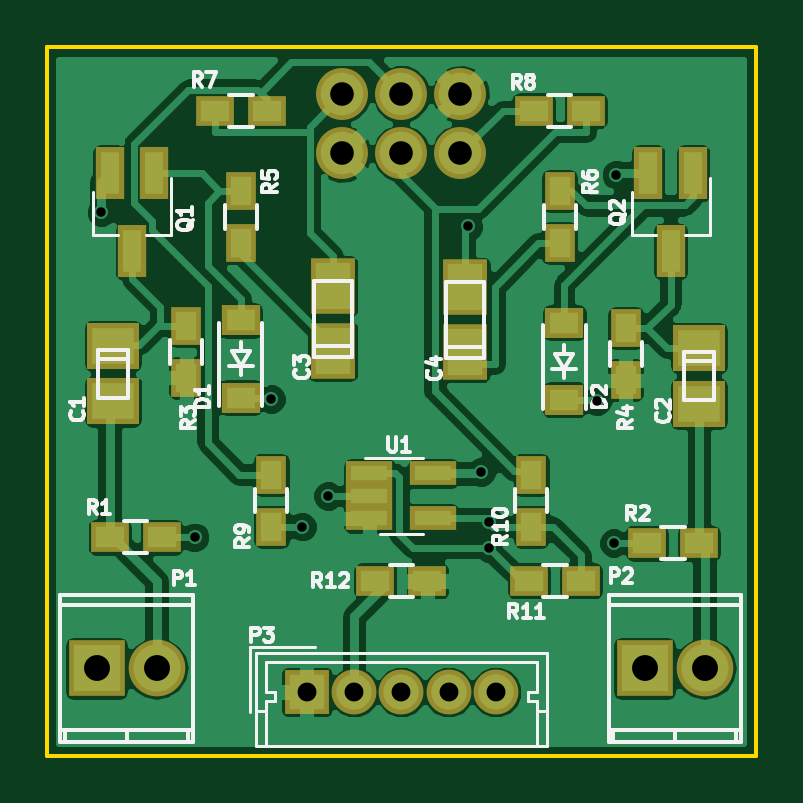
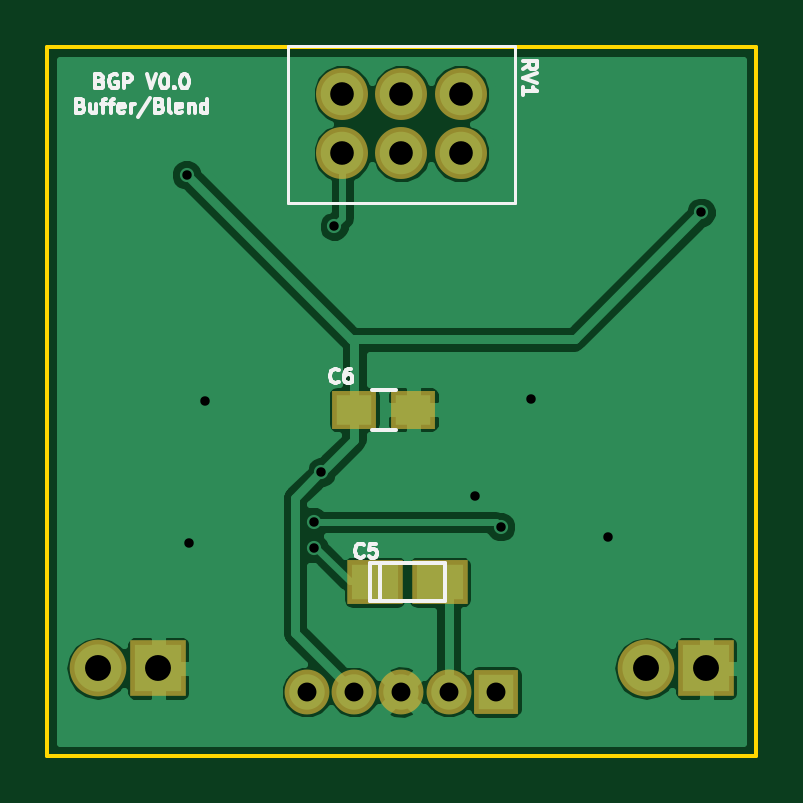
Circuit board: 8 layer files. Board 30.0 x 30.0 mm.
- bottom_copper: A_BND_BUF-B.Cu.gbl (26819 bytes)
- bottom_mask: A_BND_BUF-B.Mask.gbs (1151 bytes)
- bottom_silk: A_BND_BUF-B.SilkS.gbo (8902 bytes)
- outline: A_BND_BUF-Edge.Cuts.gm1 (673 bytes)
- top_copper: A_BND_BUF-F.Cu.gtl (67704 bytes)
- top_mask: A_BND_BUF-F.Mask.gts (2406 bytes)
- top_silk: A_BND_BUF-F.SilkS.gto (21887 bytes)
- drill: A_BND_BUF.drl (552 bytes)

=== bottom_copper: A_BND_BUF-B.Cu.gbl (26819 bytes, source omitted) ===
=== bottom_mask: A_BND_BUF-B.Mask.gbs ===
%TF.GenerationSoftware,KiCad,Pcbnew,4.0.4-1.fc24-product*%
%TF.CreationDate,2018-01-12T15:57:19+11:00*%
%TF.ProjectId,A_BND_BUF,415F424E445F4255462E6B696361645F,rev?*%
%TF.FileFunction,Soldermask,Bot*%
%FSLAX46Y46*%
G04 Gerber Fmt 4.6, Leading zero omitted, Abs format (unit mm)*
G04 Created by KiCad (PCBNEW 4.0.4-1.fc24-product) date Fri Jan 12 15:57:19 2018*
%MOMM*%
%LPD*%
G01*
G04 APERTURE LIST*
%ADD10C,0.100000*%
%ADD11O,2.398980X2.398980*%
%ADD12R,2.398980X2.398980*%
%ADD13R,1.900000X1.900000*%
%ADD14C,1.900000*%
%ADD15C,2.200000*%
%ADD16R,2.350720X1.901140*%
%ADD17R,1.900000X1.650000*%
G04 APERTURE END LIST*
D10*
D11*
X140640000Y-94300000D03*
D12*
X138100000Y-94300000D03*
D11*
X163840000Y-94300000D03*
D12*
X161300000Y-94300000D03*
D13*
X147000000Y-95300000D03*
D14*
X149000000Y-95300000D03*
X151000000Y-95300000D03*
X153000000Y-95300000D03*
X155000000Y-95300000D03*
D15*
X153500000Y-70000000D03*
X151000000Y-70000000D03*
X148500000Y-70000000D03*
X153500000Y-72500000D03*
X151000000Y-72500000D03*
X148500000Y-72500000D03*
D16*
X152124140Y-90650000D03*
X149375860Y-90650000D03*
D17*
X153000000Y-83350000D03*
X150500000Y-83350000D03*
M02*

=== bottom_silk: A_BND_BUF-B.SilkS.gbo (8902 bytes, source omitted) ===
=== outline: A_BND_BUF-Edge.Cuts.gm1 ===
%TF.GenerationSoftware,KiCad,Pcbnew,4.0.4-1.fc24-product*%
%TF.CreationDate,2018-01-12T15:57:19+11:00*%
%TF.ProjectId,A_BND_BUF,415F424E445F4255462E6B696361645F,rev?*%
%TF.FileFunction,Profile,NP*%
%FSLAX46Y46*%
G04 Gerber Fmt 4.6, Leading zero omitted, Abs format (unit mm)*
G04 Created by KiCad (PCBNEW 4.0.4-1.fc24-product) date Fri Jan 12 15:57:19 2018*
%MOMM*%
%LPD*%
G01*
G04 APERTURE LIST*
%ADD10C,0.100000*%
%ADD11C,0.150000*%
G04 APERTURE END LIST*
D10*
D11*
X166000000Y-98000000D02*
X136000000Y-98000000D01*
X166000000Y-68000000D02*
X136000000Y-68000000D01*
X136000000Y-98000000D02*
X136000000Y-68000000D01*
X166000000Y-68000000D02*
X166000000Y-98000000D01*
M02*

=== top_copper: A_BND_BUF-F.Cu.gtl (67704 bytes, source omitted) ===
=== top_mask: A_BND_BUF-F.Mask.gts ===
%TF.GenerationSoftware,KiCad,Pcbnew,4.0.4-1.fc24-product*%
%TF.CreationDate,2018-01-12T15:57:19+11:00*%
%TF.ProjectId,A_BND_BUF,415F424E445F4255462E6B696361645F,rev?*%
%TF.FileFunction,Soldermask,Top*%
%FSLAX46Y46*%
G04 Gerber Fmt 4.6, Leading zero omitted, Abs format (unit mm)*
G04 Created by KiCad (PCBNEW 4.0.4-1.fc24-product) date Fri Jan 12 15:57:19 2018*
%MOMM*%
%LPD*%
G01*
G04 APERTURE LIST*
%ADD10C,0.100000*%
%ADD11R,1.600000X1.300000*%
%ADD12O,2.398980X2.398980*%
%ADD13R,2.398980X2.398980*%
%ADD14R,1.960000X1.050000*%
%ADD15R,1.200000X2.200000*%
%ADD16R,1.300000X1.600000*%
%ADD17R,1.620000X1.310000*%
%ADD18R,1.900000X1.900000*%
%ADD19C,1.900000*%
%ADD20C,2.200000*%
%ADD21R,2.200860X1.949400*%
%ADD22R,1.901140X2.350720*%
G04 APERTURE END LIST*
D10*
D11*
X149900000Y-90600000D03*
X152100000Y-90600000D03*
X158600000Y-90600000D03*
X156400000Y-90600000D03*
X163600000Y-89000000D03*
X161400000Y-89000000D03*
D12*
X140640000Y-94300000D03*
D13*
X138100000Y-94300000D03*
D12*
X163840000Y-94300000D03*
D13*
X161300000Y-94300000D03*
D14*
X149650000Y-86050000D03*
X149650000Y-87000000D03*
X149650000Y-87950000D03*
X152350000Y-87950000D03*
X152350000Y-86050000D03*
D15*
X140550000Y-73350000D03*
X138650000Y-73350000D03*
X139600000Y-76650000D03*
X163350000Y-73350000D03*
X161450000Y-73350000D03*
X162400000Y-76650000D03*
D11*
X138650000Y-88750000D03*
X140850000Y-88750000D03*
D16*
X141900000Y-79800000D03*
X141900000Y-82000000D03*
X160500000Y-79900000D03*
X160500000Y-82100000D03*
X144200000Y-76300000D03*
X144200000Y-74100000D03*
X157700000Y-76300000D03*
X157700000Y-74100000D03*
D11*
X145300000Y-70700000D03*
X143100000Y-70700000D03*
X158800000Y-70700000D03*
X156600000Y-70700000D03*
D16*
X145500000Y-88300000D03*
X145500000Y-86100000D03*
X156500000Y-88300000D03*
X156500000Y-86100000D03*
D17*
X144200000Y-82835000D03*
X144200000Y-79565000D03*
X157900000Y-82935000D03*
X157900000Y-79665000D03*
D18*
X147000000Y-95300000D03*
D19*
X149000000Y-95300000D03*
X151000000Y-95300000D03*
X153000000Y-95300000D03*
X155000000Y-95300000D03*
D20*
X153500000Y-70000000D03*
X151000000Y-70000000D03*
X148500000Y-70000000D03*
X153500000Y-72500000D03*
X151000000Y-72500000D03*
X148500000Y-72500000D03*
D21*
X138800000Y-80647960D03*
X138800000Y-83000000D03*
X163600000Y-80747960D03*
X163600000Y-83100000D03*
D22*
X148100000Y-80874140D03*
X148100000Y-78125860D03*
X153700000Y-80924140D03*
X153700000Y-78175860D03*
M02*

=== top_silk: A_BND_BUF-F.SilkS.gto (21887 bytes, source omitted) ===
=== drill: A_BND_BUF.drl ===
M48
;DRILL file {KiCad 4.0.4-1.fc24-product} date Fri Jan 12 15:57:20 2018
;FORMAT={-:-/ absolute / metric / decimal}
FMAT,2
METRIC,TZ
T1C0.400
T2C0.800
T3C1.000
T4C1.097
%
G90
G05
M71
T1
X138.3Y-75.
X142.25Y-88.75
X145.5Y-82.9
X146.8Y-88.3
X147.9Y-87.
X153.837Y-75.593
X154.386Y-85.994
X154.7Y-88.1
X154.7Y-89.2
X159.3Y-83.
X160.Y-89.
X160.1Y-73.4
T2
X147.Y-95.3
X149.Y-95.3
X151.Y-95.3
X153.Y-95.3
X155.Y-95.3
T3
X148.5Y-70.
X148.5Y-72.5
X151.Y-70.
X151.Y-72.5
X153.5Y-70.
X153.5Y-72.5
T4
X138.1Y-94.3
X140.64Y-94.3
X161.3Y-94.3
X163.84Y-94.3
T0
M30
